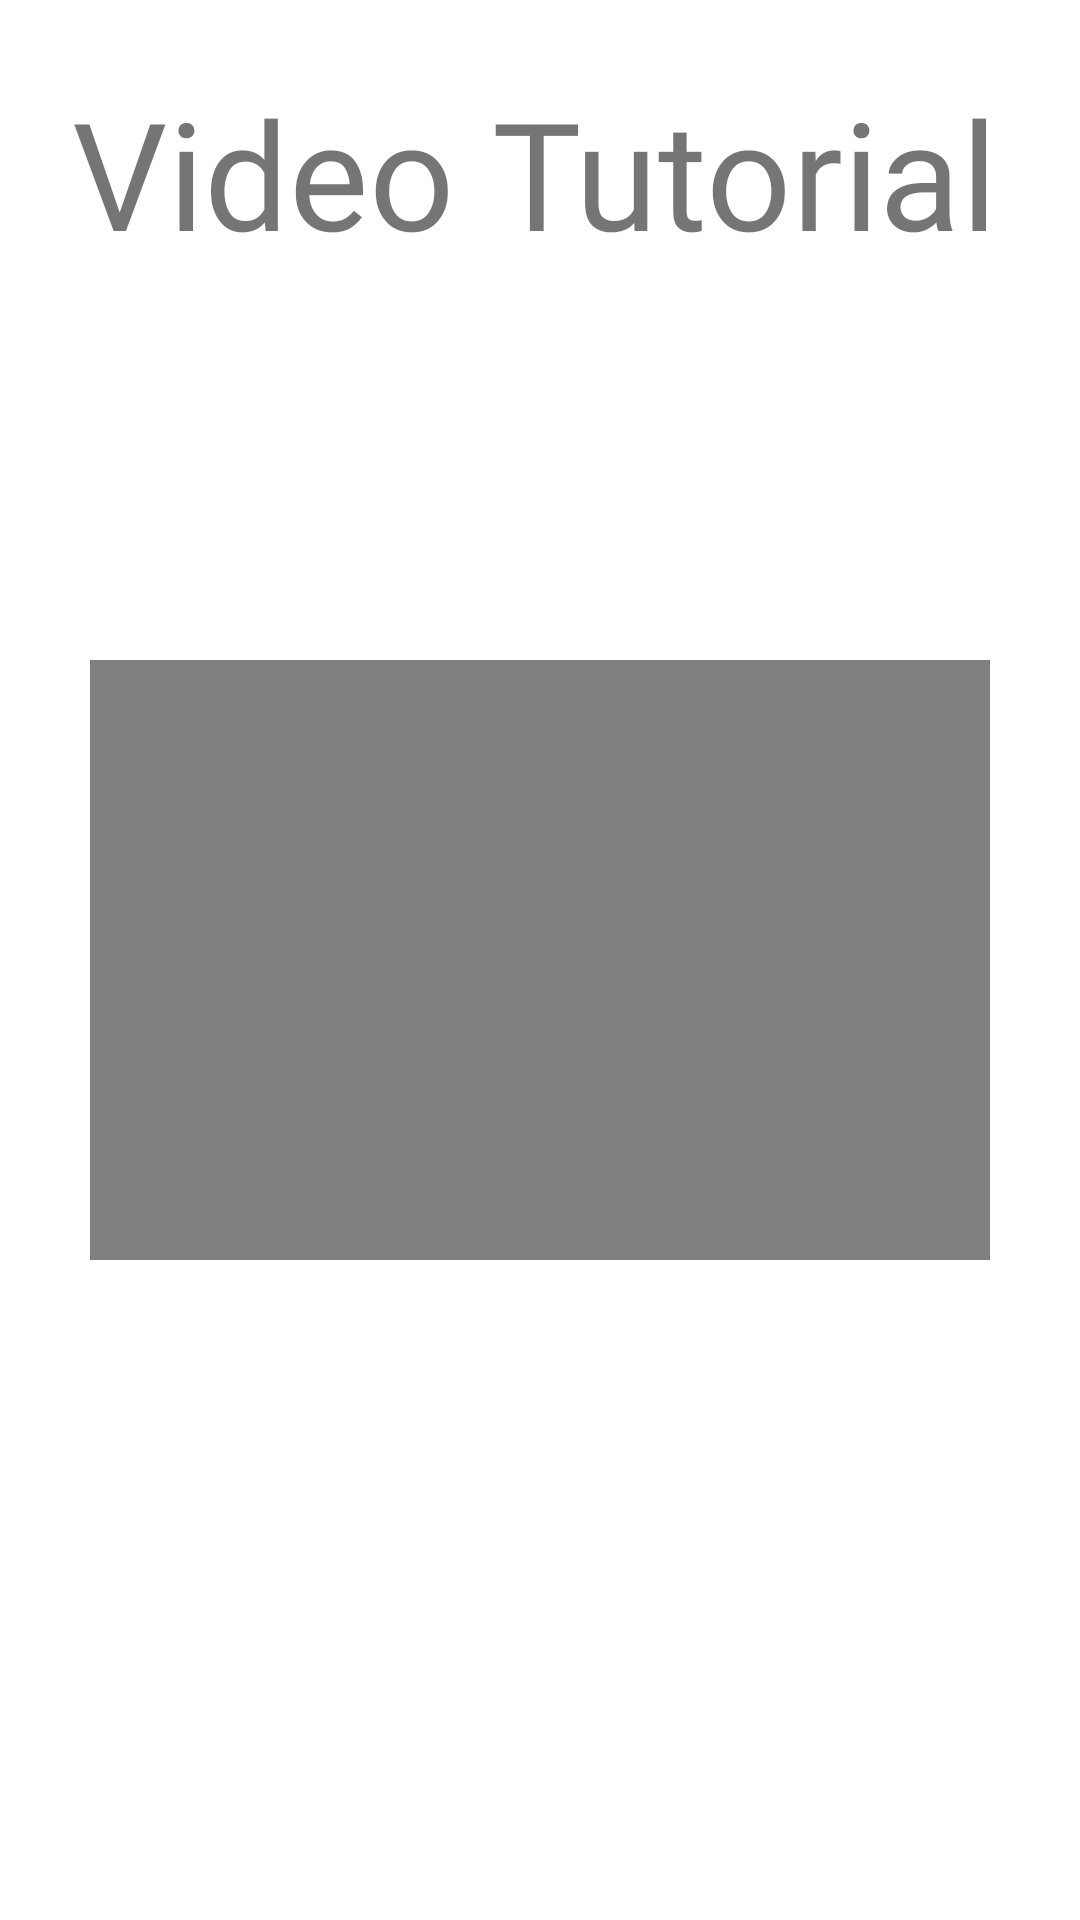

Write the Android layout XML for this screen, with the resource values it uses.
<!-- AndroidManifest.xml: application theme Theme.SoteriaLogin -->
<!-- res/layout/fragment_onboarding_video.xml -->
<?xml version="1.0" encoding="utf-8"?>
<androidx.constraintlayout.widget.ConstraintLayout
    xmlns:android="http://schemas.android.com/apk/res/android"
    xmlns:app="http://schemas.android.com/apk/res-auto"
    xmlns:tools="http://schemas.android.com/tools"
    android:layout_width="match_parent"
    android:layout_height="match_parent"
    tools:context=".ui.tutorial.OnboardingVideoFragment">



    <TextView
        android:id="@+id/txt_title"
        style="@style/title"
        android:layout_width="wrap_content"
        android:layout_height="wrap_content"
        android:layout_marginStart="24dp"
        android:layout_marginTop="24dp"
        android:text="@string/video_tutorial"
        app:layout_constraintStart_toStartOf="parent"
        app:layout_constraintTop_toTopOf="parent" />

    <VideoView
        android:id="@+id/videoview"
        android:layout_width="300dp"
        android:layout_height="200dp"
        app:layout_constraintBottom_toBottomOf="parent"
        app:layout_constraintEnd_toEndOf="parent"
        app:layout_constraintStart_toStartOf="parent"
        app:layout_constraintTop_toTopOf="parent" />



</androidx.constraintlayout.widget.ConstraintLayout>
<!-- resources referenced by this layout -->
<resources>
  <string name="video_tutorial">Video Tutorial</string>
  <style name="title">
          <item name="android:textSize">50sp</item>
          <item name="android:fontFamily">@font/indigo_daisy</item>
      </style>
  <style name="Theme.SoteriaLogin" parent="Theme.MaterialComponents.DayNight.DarkActionBar">
          
          <item name="colorPrimary">@color/purple_500</item>
          <item name="colorPrimaryVariant">@color/purple_700</item>
          <item name="colorOnPrimary">@color/white</item>
          
          <item name="colorSecondary">@color/teal_200</item>
          <item name="colorSecondaryVariant">@color/teal_700</item>
          <item name="colorOnSecondary">@color/black</item>
          
          <item name="android:statusBarColor" tools:targetApi="l">?attr/colorPrimaryVariant</item>
          
      </style>
  <color name="purple_500">#FF6200EE</color>
  <color name="purple_700">#FF3700B3</color>
  <color name="white">#FFFFFFFF</color>
  <color name="teal_200">#FF03DAC5</color>
  <color name="teal_700">#FF018786</color>
  <color name="black">#FF000000</color>
</resources>
